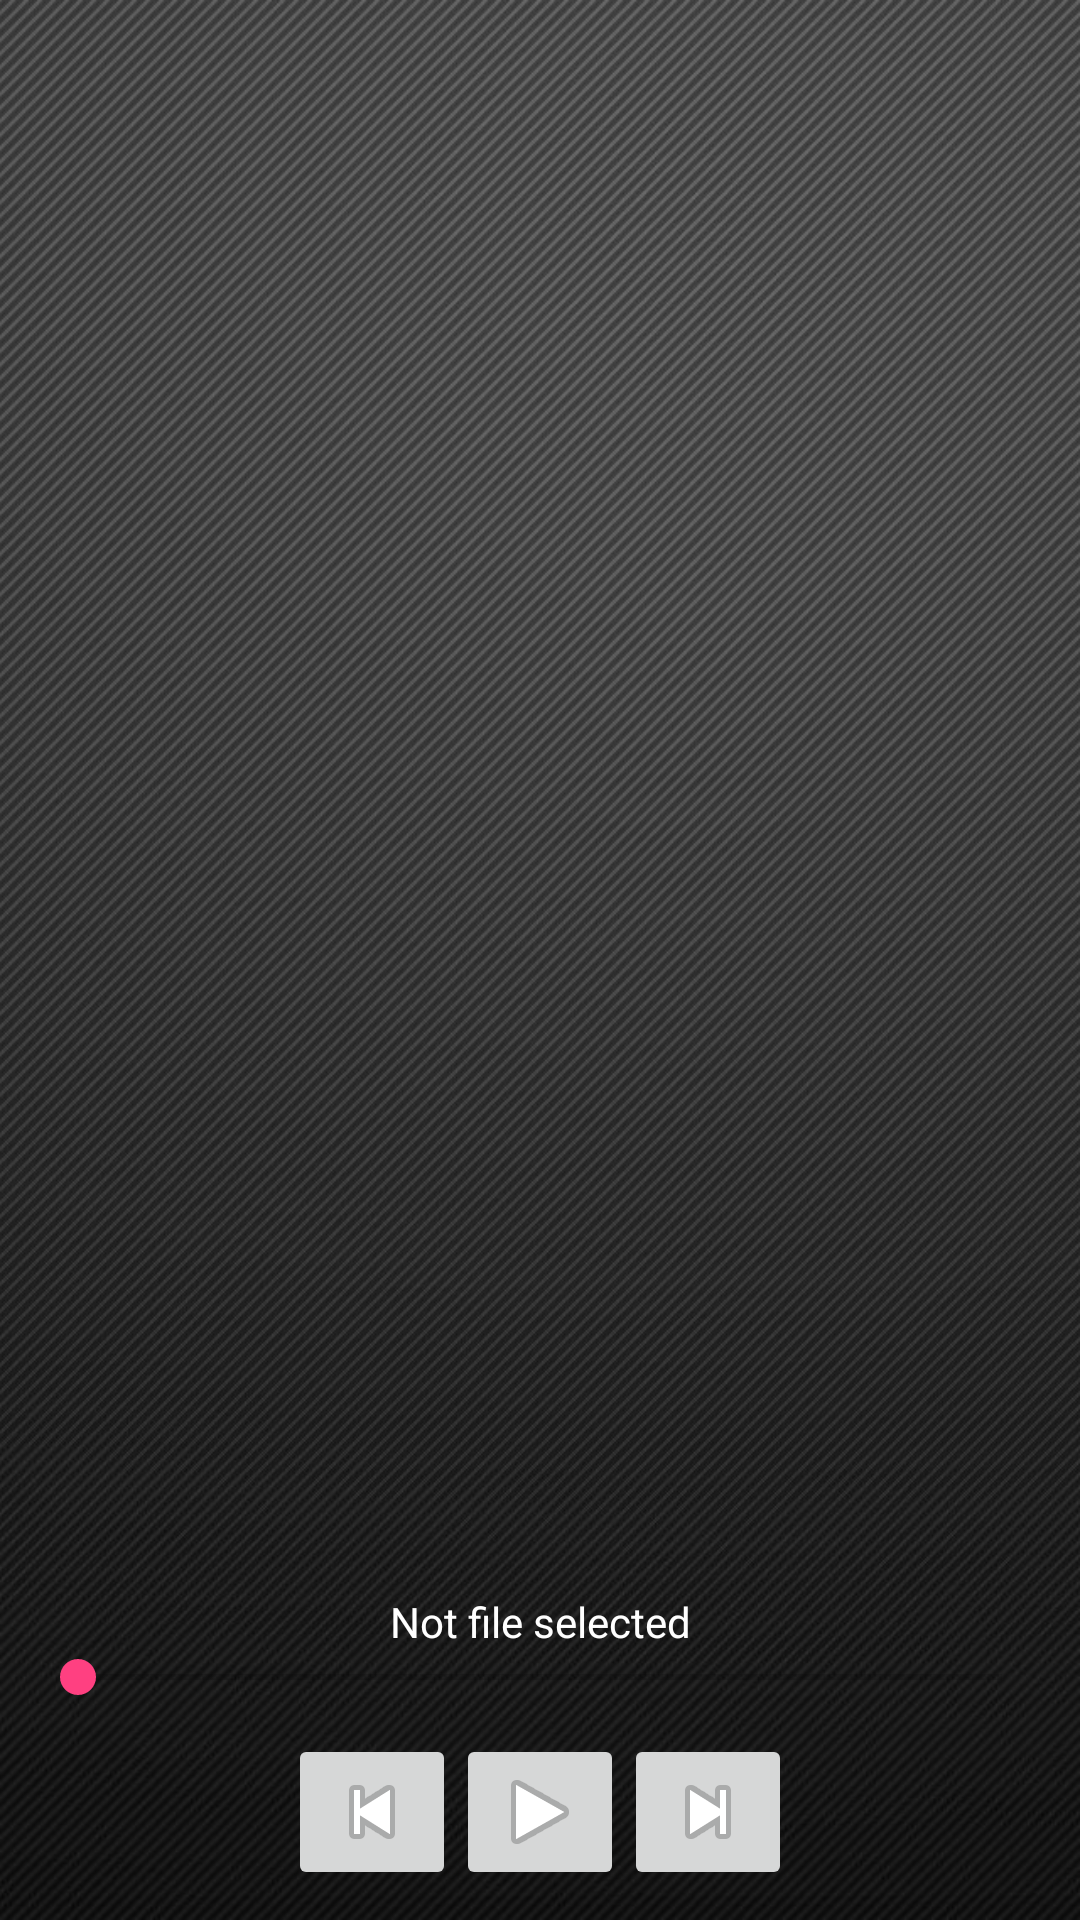

The Android layout XML behind this screen, and the referenced resources:
<!-- AndroidManifest.xml: application theme AppTheme -->
<!-- res/layout/activity_music_player.xml -->
<?xml version="1.0" encoding="utf-8"?>
<LinearLayout xmlns:android="http://schemas.android.com/apk/res/android"
    xmlns:app="http://schemas.android.com/apk/res-auto"
    xmlns:tools="http://schemas.android.com/tools"
    android:layout_width="match_parent"
    android:layout_height="match_parent"
    android:orientation="vertical"
    android:background="@drawable/formusicback"
    tools:context=".MusicPlayer">

    <ListView
        android:id="@android:id/list"
        android:layout_width="match_parent"
        android:layout_height="wrap_content"
        android:background="@android:color/transparent"
        android:layout_weight="1.0" />

    <LinearLayout
        android:layout_width="match_parent"
        android:layout_height="wrap_content"
        android:background="@android:color/transparent"
        android:orientation="vertical"
        android:padding="10dip">

        <TextView
            android:id="@+id/selectedfile"
            android:layout_width="match_parent"
            android:layout_height="wrap_content"
            android:ellipsize="middle"
            android:gravity="center_horizontal"
            android:text="Not file selected"
            android:textColor="@android:color/white" />

        <SeekBar
            android:id="@+id/seekbar"
            android:layout_width="match_parent"
            android:layout_height="wrap_content"
            android:max="100"
            android:paddingBottom="10dip" />

        <LinearLayout
            android:layout_width="match_parent"
            android:layout_height="wrap_content"
            android:background="@android:color/transparent"
            android:gravity="center"
            android:orientation="horizontal">

            <ImageButton
                android:id="@+id/prev"
                android:layout_width="wrap_content"
                android:layout_height="wrap_content"
                android:src="@android:drawable/ic_media_previous" />

            <ImageButton
                android:id="@+id/play"
                android:layout_width="wrap_content"
                android:layout_height="wrap_content"
                android:src="@android:drawable/ic_media_play" />

            <ImageButton
                android:id="@+id/next"
                android:layout_width="wrap_content"
                android:layout_height="wrap_content"
                android:src="@android:drawable/ic_media_next" />

        </LinearLayout>
    </LinearLayout>

</LinearLayout>
<!-- resources referenced by this layout -->
<resources>
  <!-- drawable formusicback: jpg bitmap (drawable, 87479 bytes) -->
  <style name="AppTheme" parent="Theme.AppCompat.Light.NoActionBar">
          
          <item name="colorPrimary">@color/colorPrimary</item>
          <item name="colorPrimaryDark">@color/colorPrimaryDark</item>
          <item name="colorAccent">@color/colorAccent</item>
      </style>
  <color name="colorPrimary">#3F51B5</color>
  <color name="colorPrimaryDark">#303F9F</color>
  <color name="colorAccent">#FF4081</color>
</resources>
